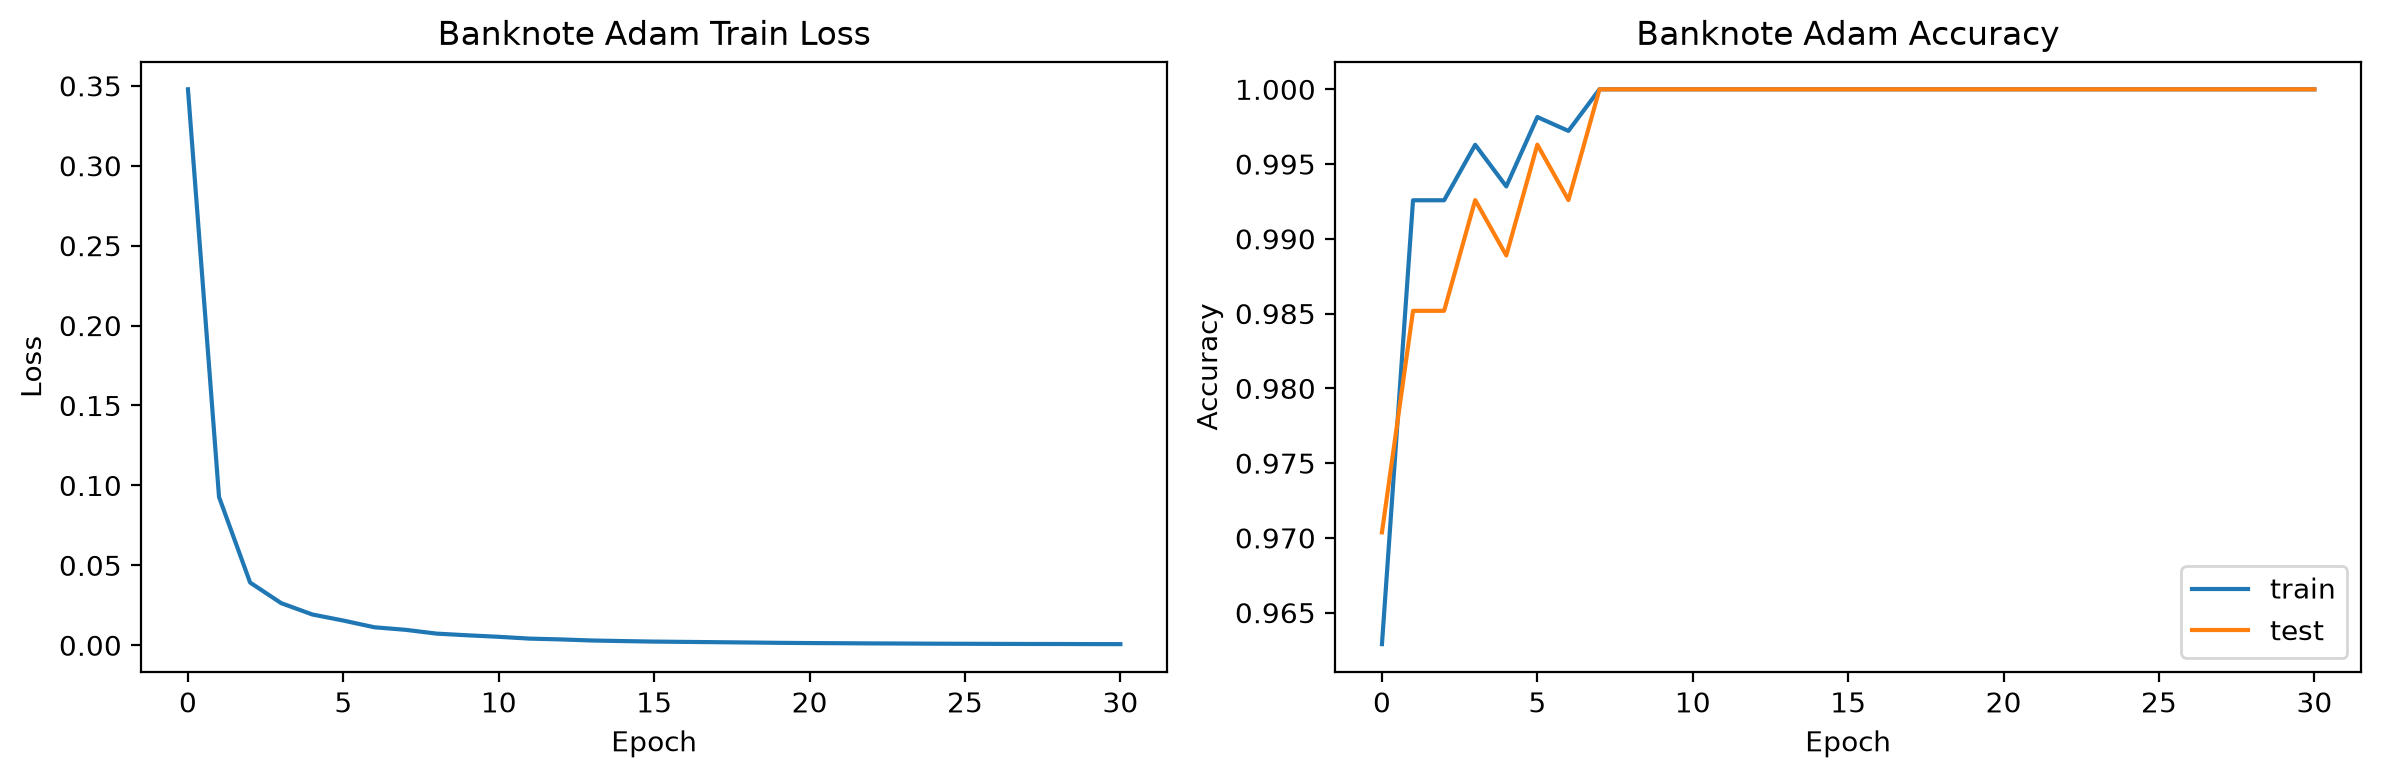

Source data for this figure (header and first rows):
epoch, train_loss, train_accuracy, test_accuracy
0, 0.3478, 0.9629, 0.9704
1, 0.09276, 0.9926, 0.9852
2, 0.03923, 0.9926, 0.9852
3, 0.02634, 0.9963, 0.9926
4, 0.01926, 0.9935, 0.9889
5, 0.01544, 0.9981, 0.9963
6, 0.01124, 0.9972, 0.9926
7, 0.009658, 1.0, 1.0
8, 0.007274, 1.0, 1.0
9, 0.006215, 1.0, 1.0
10, 0.005276, 1.0, 1.0
11, 0.004141, 1.0, 1.0
12, 0.003646, 1.0, 1.0
13, 0.002967, 1.0, 1.0
14, 0.002605, 1.0, 1.0
15, 0.002286, 1.0, 1.0
16, 0.002094, 1.0, 1.0
17, 0.001912, 1.0, 1.0
18, 0.001718, 1.0, 1.0
19, 0.001512, 1.0, 1.0
20, 0.001364, 1.0, 1.0
21, 0.001264, 1.0, 1.0
22, 0.001146, 1.0, 1.0
23, 0.001069, 1.0, 1.0
24, 0.0009725, 1.0, 1.0
25, 0.0009121, 1.0, 1.0
26, 0.0008536, 1.0, 1.0
27, 0.0007918, 1.0, 1.0
28, 0.0007791, 1.0, 1.0
29, 0.0007163, 1.0, 1.0
30, 0.0006865, 1.0, 1.0
